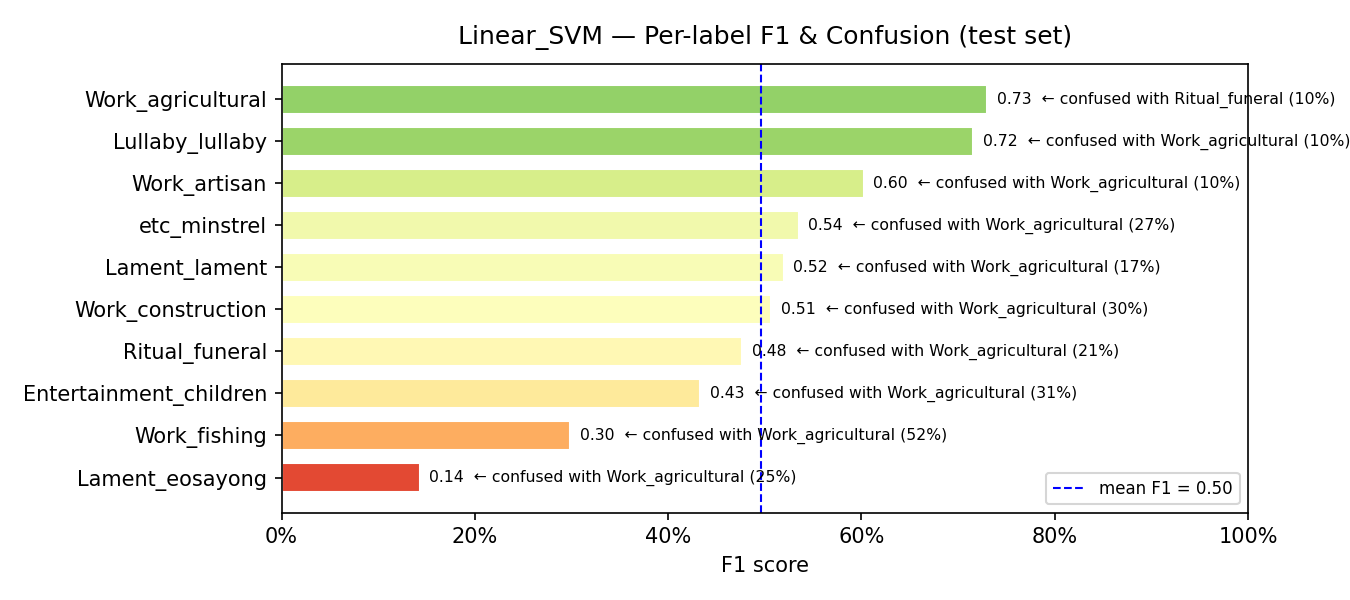

The table this chart was drawn from, first rows:
model, label, support, precision, recall, f1, confusion_rate, top_confused_with, top_confused_pct
Linear_SVM, Lament_eosayong, 59, 0.4545, 0.0847, 0.1429, 0.9153, Work_agricultural, 0.2542
Linear_SVM, Work_fishing, 63, 0.5417, 0.2063, 0.2989, 0.7937, Work_agricultural, 0.5238
Linear_SVM, Entertainment_children, 45, 0.8667, 0.2889, 0.4333, 0.7111, Work_agricultural, 0.3111
Linear_SVM, Ritual_funeral, 117, 0.3738, 0.6581, 0.4768, 0.3419, Work_agricultural, 0.2137
Linear_SVM, Work_construction, 93, 0.6667, 0.4086, 0.5067, 0.5914, Work_agricultural, 0.3011
Linear_SVM, Lament_lament, 116, 0.4718, 0.5776, 0.5194, 0.4224, Work_agricultural, 0.1724
Linear_SVM, etc_minstrel, 49, 0.8636, 0.3878, 0.5352, 0.6122, Work_agricultural, 0.2653
Linear_SVM, Work_artisan, 145, 0.4934, 0.7724, 0.6022, 0.2276, Work_agricultural, 0.1034
Linear_SVM, Lullaby_lullaby, 134, 0.6755, 0.7612, 0.7158, 0.2388, Work_agricultural, 0.097
Linear_SVM, Work_agricultural, 732, 0.7479, 0.7131, 0.7301, 0.2869, Ritual_funeral, 0.0956
